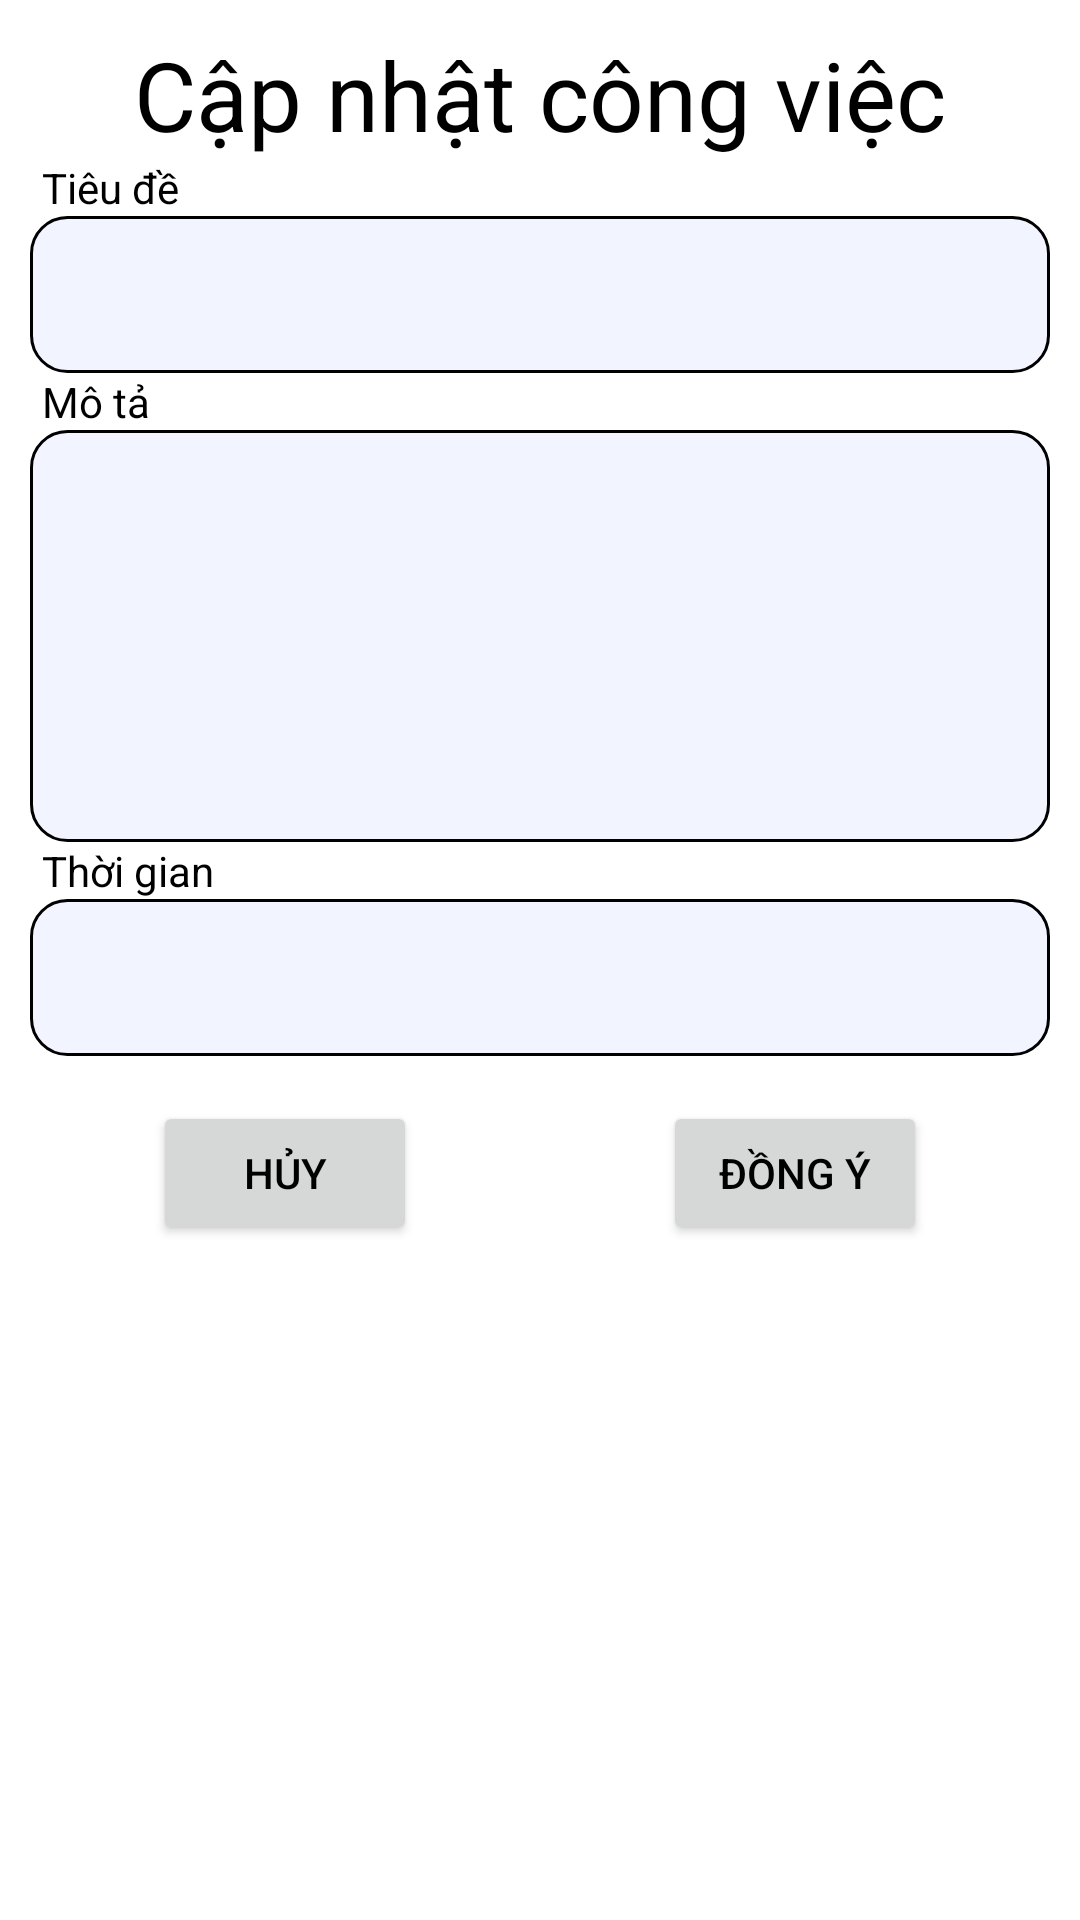

Layout XML and referenced resources for this Android screen:
<!-- AndroidManifest.xml: application theme Theme.TodoList_mvvm -->
<!-- res/layout/update_dialog.xml -->
<?xml version="1.0" encoding="utf-8"?>
<LinearLayout xmlns:android="http://schemas.android.com/apk/res/android"
    xmlns:app="http://schemas.android.com/apk/res-auto"
    xmlns:tools="http://schemas.android.com/tools"
    android:layout_width="match_parent"
    android:layout_height="wrap_content"
    android:orientation="vertical"
    android:padding="10dp">

    <TextView
        android:id="@+id/textView4"
        android:layout_width="match_parent"
        android:layout_height="wrap_content"
        android:textSize="32dp"
        android:gravity="center"
        android:text="Cập nhật công việc" />

    <TextView
        android:paddingLeft="4dp"
        android:layout_width="match_parent"
        android:layout_height="wrap_content"
        android:text="Tiêu đề">

    </TextView>
    <EditText
        android:id="@+id/edtUpdateTaskTitle"
        android:gravity="left"
        android:layout_width="match_parent"
        android:layout_height="wrap_content"
        android:ems="10"
        android:inputType="text"
        android:lines="4"
        android:textColor="@color/black"
        android:background="@drawable/edittext_bg"
        android:textCursorDrawable="@drawable/custom_cursor"
        android:textSize="24dp" />
    <TextView
        android:paddingLeft="4dp"
        android:layout_width="match_parent"
        android:layout_height="wrap_content"
        android:text="Mô tả">

    </TextView>
    <EditText
        android:id="@+id/edtUpdateTaskDesc"
        android:gravity="left"
        android:layout_width="match_parent"
        android:layout_height="wrap_content"
        android:ems="10"
        android:inputType="textMultiLine"
        android:lines="4"
        android:textColor="@color/black"
        android:background="@drawable/edittext_bg"
        android:textCursorDrawable="@drawable/custom_cursor"
        android:textSize="24dp" />

    <TextView
        android:paddingLeft="4dp"
        android:layout_width="match_parent"
        android:layout_height="wrap_content"
        android:text="Thời gian">

    </TextView>
    <EditText
        android:id="@+id/edtUpdateTaskDate"
        android:gravity="left"
        android:layout_width="match_parent"
        android:layout_height="wrap_content"
        android:ems="10"
        android:inputType="text"
        android:lines="4"
        android:textColor="@color/black"
        android:background="@drawable/edittext_bg"
        android:textCursorDrawable="@drawable/custom_cursor"
        android:textSize="24dp"
        android:focusable="false"/>

    <androidx.constraintlayout.widget.ConstraintLayout
        android:layout_width="match_parent"
        android:layout_height="match_parent"
        android:layout_marginTop="15dp">

        <Button
            android:id="@+id/btnNo"
            android:layout_width="wrap_content"
            android:layout_height="wrap_content"
            android:text="Hủy"
            app:layout_constraintStart_toStartOf="parent"
            app:layout_constraintEnd_toStartOf="@+id/guideline"
            app:layout_constraintTop_toTopOf="parent"/>

        <androidx.constraintlayout.widget.Guideline
            android:id="@+id/guideline"
            android:layout_width="wrap_content"
            android:layout_height="wrap_content"
            android:orientation="vertical"
            app:layout_constraintGuide_percent="0.5"/>

        <Button
            android:id="@+id/btnYes"
            android:layout_width="wrap_content"
            android:layout_height="wrap_content"
            android:text="Đồng ý"
            app:layout_constraintStart_toEndOf="@+id/guideline"
            app:layout_constraintEnd_toEndOf="parent"
            app:layout_constraintTop_toTopOf="parent"/>
    </androidx.constraintlayout.widget.ConstraintLayout>




</LinearLayout>
<!-- resources referenced by this layout -->
<resources>
  <!-- drawable custom_cursor (drawable) -->
  <?xml version="1.0" encoding="utf-8"?>
  <shape xmlns:android="http://schemas.android.com/apk/res/android"
      android:shape="rectangle">
      <size android:width="1dp" />
      <solid android:color="#000" /> 
  </shape>
  <!-- drawable edittext_bg (drawable) -->
  <?xml version="1.0" encoding="utf-8"?>
  <shape xmlns:android="http://schemas.android.com/apk/res/android"
      android:shape="rectangle">
      <stroke
          android:width="1dp"
          android:color="@android:color/black" />
      <corners android:radius="5dp" />
  
      <corners android:radius="12dp" />
      <solid android:color="#f2f4ff" />
      <padding
          android:left="10dp"
          android:top="10dp"
          android:right="10dp"
          android:bottom="10dp" />
  </shape>
  <style name="Theme.TodoList_mvvm" parent="Theme.MaterialComponents.Light">
          
          <item name="colorPrimary">@color/black</item>
          <item name="colorPrimaryVariant">@color/black</item>
          <item name="colorOnPrimary">@color/white</item>
          
          <item name="android:textColor">?attr/colorPrimary</item>
  
          <item name="android:windowFullscreen">true</item>
          <item name="windowActionBar">false</item>
          <item name="windowNoTitle">true</item>
      </style>
  <!-- not gathered from this repository: default colours our renderer supplied (Android Studio template values) -->
  <color name="black">#FF000000</color>
  <color name="white">#FFFFFFFF</color>
</resources>
